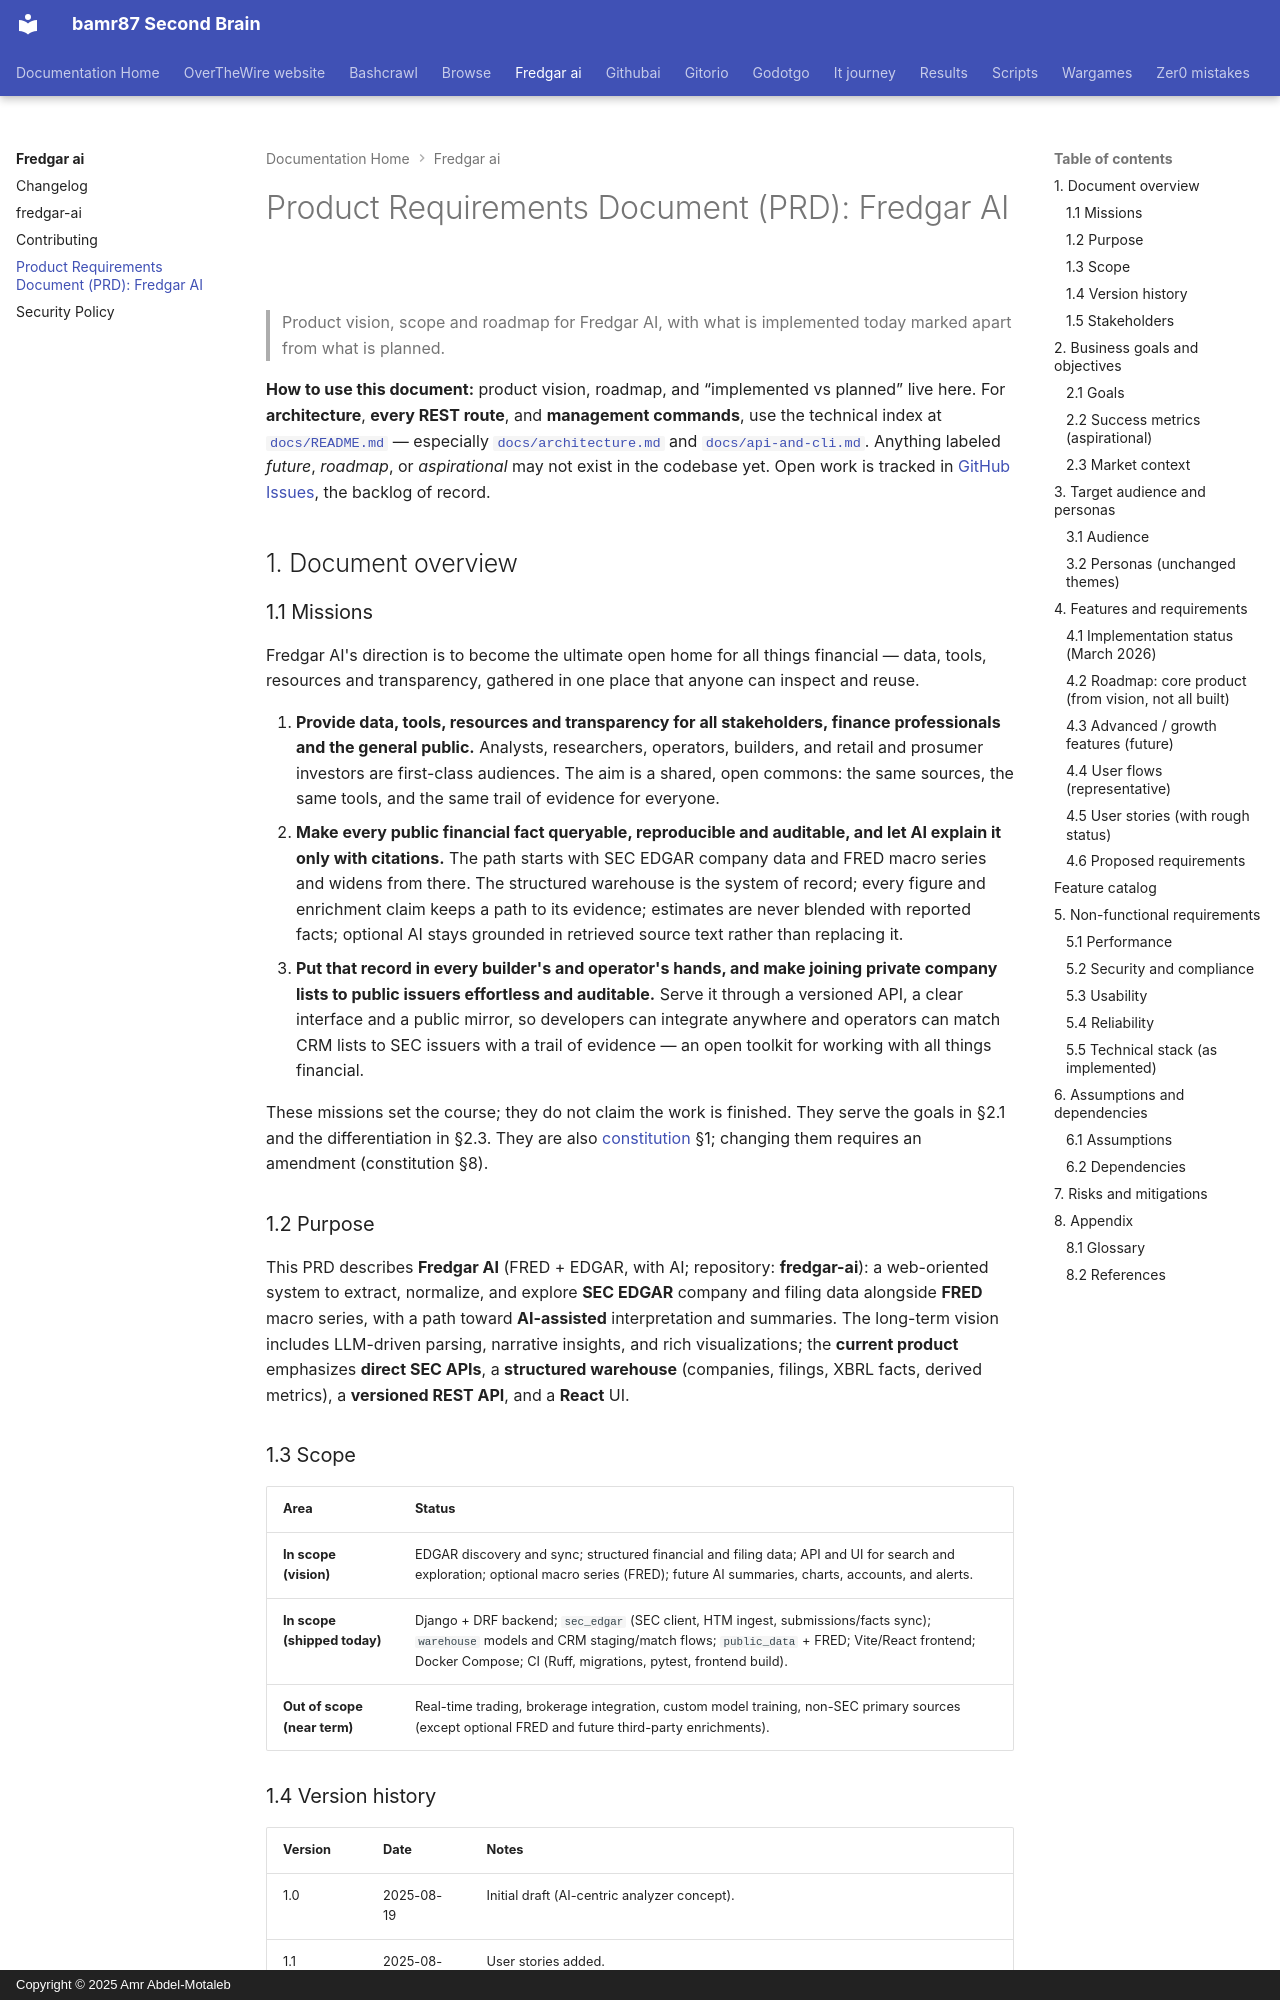

repository: bamr87/README · page: fredgar-ai/PRD/index.html · generator: mkdocs · copyright: Copyright © 2025 Amr Abdel-Motaleb

---
source_file: PRD.md
source_repo: bamr87/fredgar-ai
source_url: https://github.com/bamr87/fredgar-ai/blob/main/PRD.md
title: 'Product Requirements Document (PRD): Fredgar AI'
---
# Product Requirements Document (PRD): Fredgar AI

> Product vision, scope and roadmap for Fredgar AI, with what is implemented today marked apart from what is planned.

**How to use this document:** product vision, roadmap, and “implemented vs planned” live here. For **architecture**, **every REST route**, and **management commands**, use the technical index at [`docs/README.md`](docs/README.md) — especially [`docs/architecture.md`](docs/architecture.md) and [`docs/api-and-cli.md`](docs/api-and-cli.md). Anything labeled *future*, *roadmap*, or *aspirational* may not exist in the codebase yet. Open work is tracked in [GitHub Issues](https://github.com/bamr87/fredgar-ai/issues), the backlog of record.

## 1. Document overview

### 1.1 Missions

Fredgar AI's direction is to become the ultimate open home for all things financial — data, tools, resources and transparency, gathered in one place that anyone can inspect and reuse.

1. **Provide data, tools, resources and transparency for all stakeholders, finance professionals and the general public.** Analysts, researchers, operators, builders, and retail and prosumer investors are first-class audiences. The aim is a shared, open commons: the same sources, the same tools, and the same trail of evidence for everyone.
2. **Make every public financial fact queryable, reproducible and auditable, and let AI explain it only with citations.** The path starts with SEC EDGAR company data and FRED macro series and widens from there. The structured warehouse is the system of record; every figure and enrichment claim keeps a path to its evidence; estimates are never blended with reported facts; optional AI stays grounded in retrieved source text rather than replacing it.
3. **Put that record in every builder's and operator's hands, and make joining private company lists to public issuers effortless and auditable.** Serve it through a versioned API, a clear interface and a public mirror, so developers can integrate anywhere and operators can match CRM lists to SEC issuers with a trail of evidence — an open toolkit for working with all things financial.

These missions set the course; they do not claim the work is finished. They serve the goals in §2.1 and the differentiation in §2.3. They are also [constitution](docs/constitution.md) §1; changing them requires an amendment (constitution §8).

### 1.2 Purpose

This PRD describes **Fredgar AI** (FRED + EDGAR, with AI; repository: **fredgar-ai**): a web-oriented system to extract, normalize, and explore **SEC EDGAR** company and filing data alongside **FRED** macro series, with a path toward **AI-assisted** interpretation and summaries. The long-term vision includes LLM-driven parsing, narrative insights, and rich visualizations; the **current product** emphasizes **direct SEC APIs**, a **structured warehouse** (companies, filings, XBRL facts, derived metrics), a **versioned REST API**, and a **React** UI.
